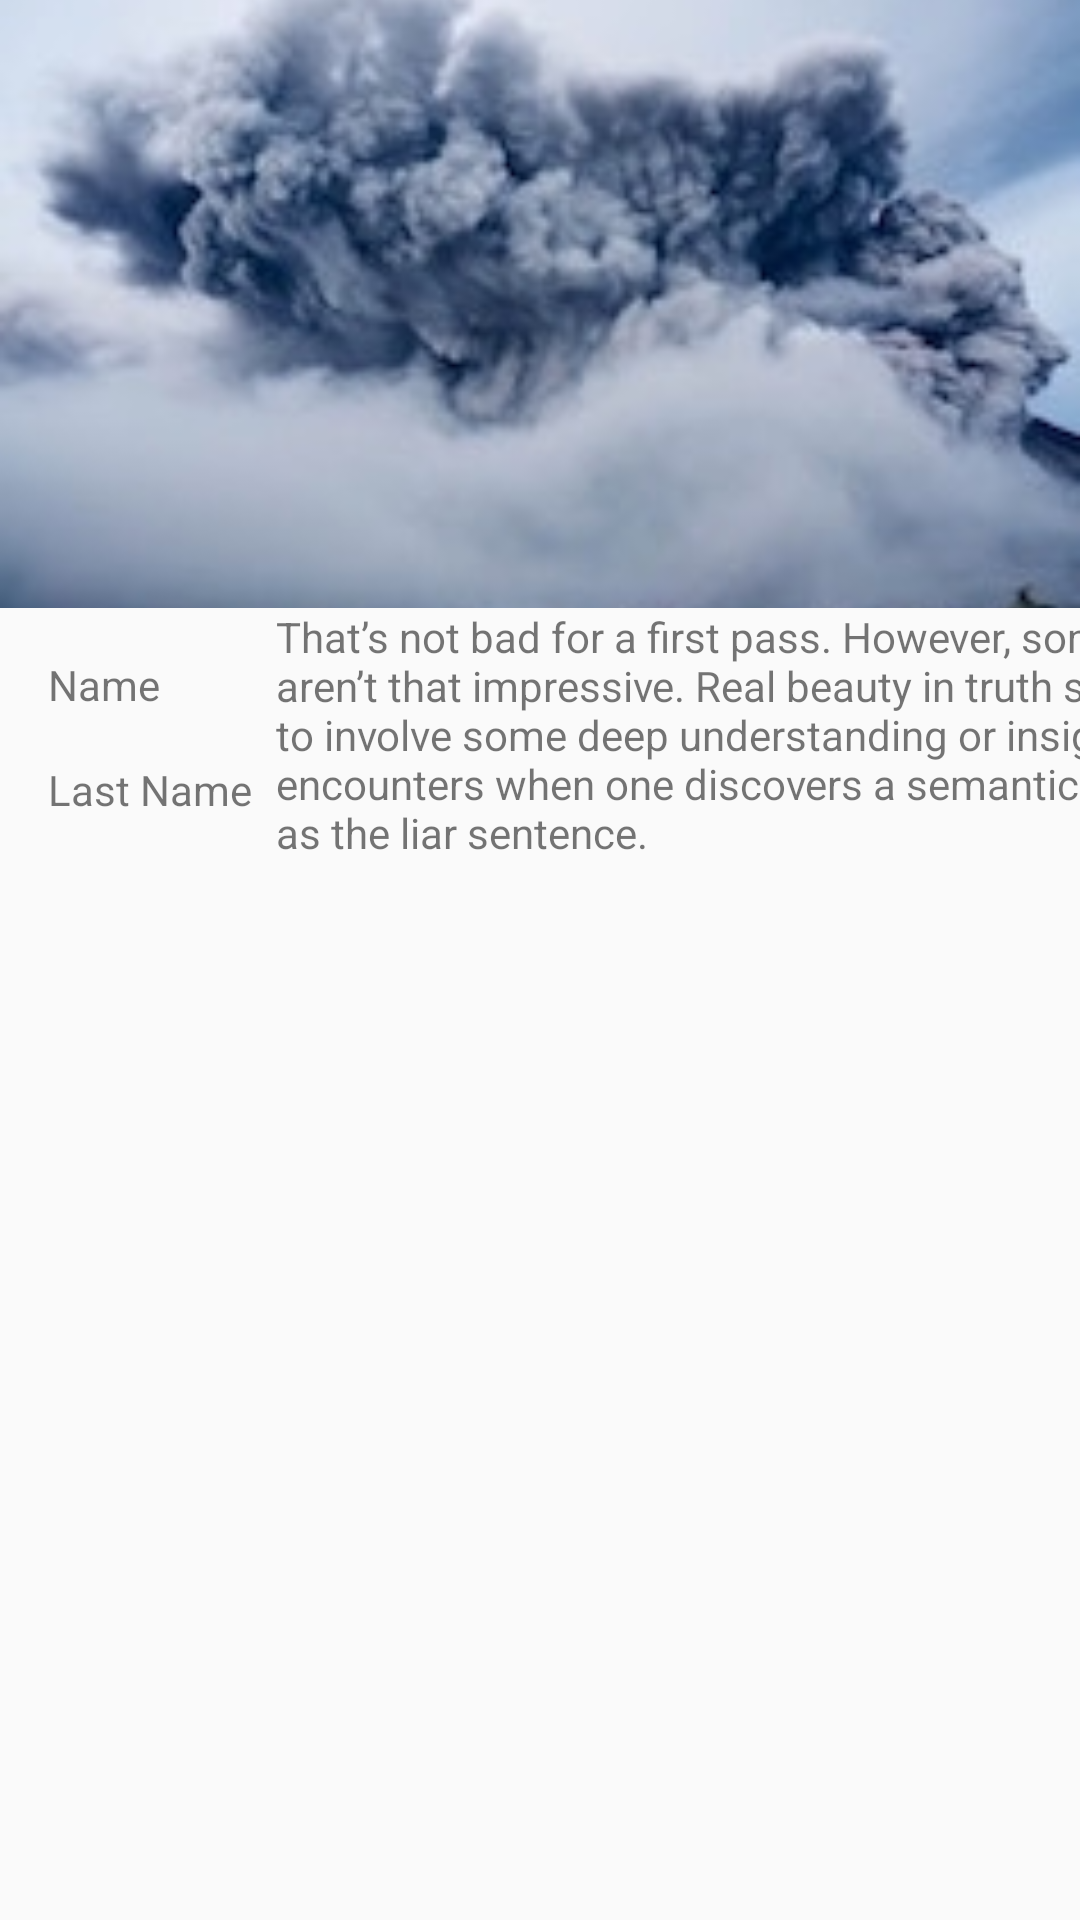

Here is an Android app screen rendered from its layout file. Give the layout XML and the strings, colors and styles it references.
<!-- AndroidManifest.xml: activity theme AppTheme -->
<!-- res/layout/activity_barrier.xml -->
<?xml version="1.0" encoding="utf-8"?>
<android.support.constraint.ConstraintLayout xmlns:android="http://schemas.android.com/apk/res/android"
    android:layout_width="match_parent"
    android:layout_height="match_parent"
    xmlns:app="http://schemas.android.com/apk/res-auto">
    <ImageView
        android:id="@+id/image"
        android:layout_width="0dp"
        android:layout_height="0dp"
        app:layout_constraintDimensionRatio="16:9"
        app:layout_constraintStart_toStartOf="parent"
        app:layout_constraintEnd_toEndOf="parent"
        android:scaleType="centerCrop"
        android:src="@drawable/yosh_ginu"/>

    <TextView
        android:id="@+id/first_name"
        android:layout_width="wrap_content"
        android:layout_height="wrap_content"
        android:text="Name"
        android:layout_marginStart="16dp"
        android:layout_marginTop="16dp"
        app:layout_constraintTop_toBottomOf="@id/image"
        app:layout_constraintStart_toStartOf="parent"/>

    <TextView
        android:id="@+id/last_name"
        android:layout_width="wrap_content"
        android:layout_height="wrap_content"
        android:text="Last Name"
        app:layout_constraintTop_toBottomOf="@id/first_name"
        android:layout_marginTop="16dp"
        app:layout_constraintStart_toStartOf="parent"
        android:layout_marginStart="16dp"/>

    <android.support.constraint.Barrier
        android:id="@+id/barrier"
        android:layout_width="wrap_content"
        android:layout_height="wrap_content"
        app:barrierDirection="end"
        android:orientation="vertical"
        app:constraint_referenced_ids="first_name,last_name"
        />

    <TextView
        android:layout_width="wrap_content"
        android:layout_height="wrap_content"
        android:text="@string/random_desc"
        android:layout_marginStart="8dp"
        app:layout_constraintTop_toBottomOf="@id/image"
        app:layout_constraintStart_toStartOf="@id/barrier"
        app:layout_constraintRight_toRightOf="parent"/>
</android.support.constraint.ConstraintLayout>
<!-- resources referenced by this layout -->
<resources>
  <!-- drawable yosh_ginu: jpg bitmap (drawable, 10319 bytes) -->
  <string name="random_desc">That’s not bad for a first pass. However, some truths aren’t that impressive. Real beauty in truth surely has to involve some deep understanding or insight, as one encounters when one discovers a semantic paradox, such as the liar sentence.</string>
  <style name="AppTheme" parent="Theme.AppCompat.Light.DarkActionBar">
          
          <item name="colorPrimary">@color/colorPrimary</item>
          <item name="colorPrimaryDark">@color/colorPrimaryDark</item>
          <item name="colorAccent">@color/colorAccent</item>
          <item name="actionMenuTextColor">#fff</item>
      </style>
  <color name="colorPrimary">#673ab7</color>
  <color name="colorPrimaryDark">#512da8</color>
  <color name="colorAccent">#feea3b</color>
</resources>
